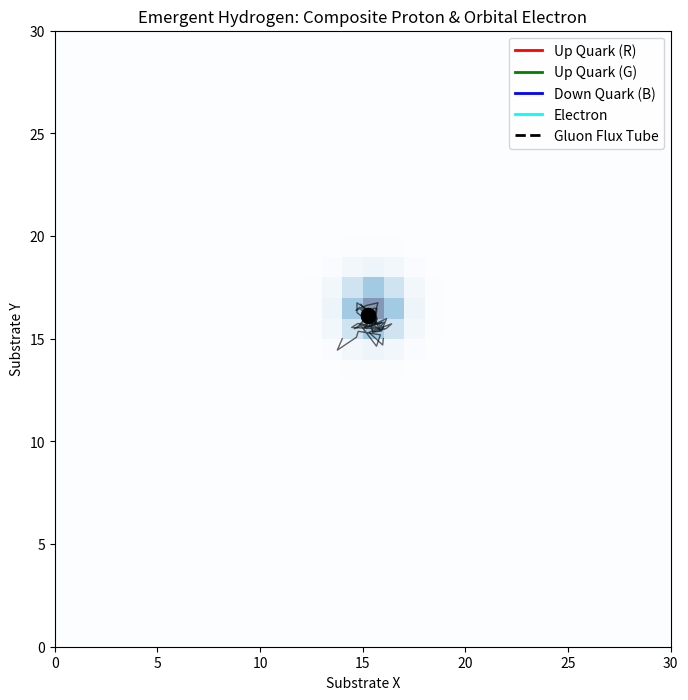

Recreate this plot in Python.
import numpy as np
import matplotlib.pyplot as plt
from scipy.ndimage import gaussian_filter

# =============================================================================
# Configuration: The Scales of Reality
# =============================================================================
GRID_SIZE = 30
# Mass Ratios (approximate for visualization)
MASS_QUARK = 10.0
MASS_ELECTRON = 1.0

# Coupling Constants (The "Stiffness" of the Substrate for different fields)
# Strong Force (Color) is STIFF (Linear confinement)
G_STRONG = 2.0  
# EM Force (Charge) is LOOSE (1/r spread)
G_EM = 0.5      

print("--- Substrate: Emergent Hydrogen from Constituent Quarks ---")

# =============================================================================
# 1. The Particles (Fermions)
# =============================================================================
class Fermion:
    def __init__(self, name, mass, charge, color_vec, pos):
        self.name = name
        self.mass = mass
        self.charge = charge
        self.color = np.array(color_vec) # [Red, Green, Blue]
        self.pos = np.array(pos, dtype=float)
        
    def __repr__(self):
        return f"{self.name} at {self.pos.astype(int)}"

# Initialize the ingredients of Hydrogen
# Proton Constituents: uud
particles = [
    Fermion("Up_R",   MASS_QUARK,  2/3, [1, 0, 0], [14, 15]), # Red
    Fermion("Up_G",   MASS_QUARK,  2/3, [0, 1, 0], [16, 15]), # Green
    Fermion("Down_B", MASS_QUARK, -1/3, [0, 0, 1], [15, 16]), # Blue
    # The Electron
    Fermion("Electron", MASS_ELECTRON, -1.0, [0, 0, 0], [5, 5]) # Colorless
]

# =============================================================================
# 2. The Substrate Physics (Forces as Geometric Costs)
# =============================================================================

def get_total_energy(particle_list):
    """
    Calculates the Hamiltonian of the system based on Substrate Constraints.
    H = Kinetic + H_Color_String + H_EM_Field
    """
    energy = 0.0
    
    # --- A. Kinetic Energy (Uncertainty Pressure) ---
    # Modeled as confinement cost (1/d^2) would be better, but simplified here 
    # as just the cost of localization. We skip explicit kinetic term for 
    # the relaxation step, assuming the "Monte Carlo" moves simulate thermal fluctuations.
    
    # --- B. Strong Force (The Color Constraint) ---
    # The Substrate demands local Color Neutrality.
    # Any distance between colored quarks stretches a "Flux Tube".
    # Energy = Sum of string lengths connecting to the 'Center of Color'.
    
    # Find center of color (barycenter of quarks)
    quark_pos = [p.pos for p in particle_list if np.linalg.norm(p.color) > 0]
    if quark_pos:
        center = np.mean(quark_pos, axis=0)
        
        # Calculate String Tension
        # For SU(3), the strings form a Y-junction (Mercedes logo).
        # Energy is sum of distances to the center * G_STRONG.
        for p in particle_list:
            if np.linalg.norm(p.color) > 0:
                dist = np.linalg.norm(p.pos - center)
                # Linear Confinement Potential (V ~ r)
                # This is a direct consequence of constant flux tube cross-section.
                energy += G_STRONG * dist
    
    # --- C. Electro-Magnetic Force (Charge Constraint) ---
    # Charges relax the substrate via Poisson equation (1/r).
    # Pairwise Coulomb interactions.
    
    num = len(particle_list)
    for i in range(num):
        for j in range(i + 1, num):
            p1 = particle_list[i]
            p2 = particle_list[j]
            
            r_vec = p1.pos - p2.pos
            r = np.linalg.norm(r_vec) + 0.5 # Softening to prevent infinity
            
            # Coulomb Potential: V ~ q1*q2 / r
            # Like signs repel (+ energy), Opposites attract (- energy)
            energy += G_EM * (p1.charge * p2.charge) / r
            
    return energy

# =============================================================================
# 3. Evolution (Imaginary Time Relaxation)
# =============================================================================
# We assume the system settles into its Ground State.
# We use a Metropolis-Hastings annealer to find the geometry.

def run_relaxation(steps=2000):
    temperature = 1.0
    
    # History for plotting
    history = {p.name: [] for p in particles}
    
    print(f"Relaxing Substrate... (T_init={temperature})")
    
    current_energy = get_total_energy(particles)
    
    for step in range(steps):
        # Cool down
        temperature *= 0.995
        
        # Pick a particle
        p_idx = np.random.randint(len(particles))
        p = particles[p_idx]
        
        # Propose a move (Quantum Fluctuation)
        # Lighter particles (Electron) have larger De Broglie wavelength (fluctuate more)
        step_size = 2.0 / np.sqrt(p.mass) 
        move = np.random.normal(0, step_size, 2)
        
        old_pos = p.pos.copy()
        p.pos += move
        
        # Boundary conditions (Box)
        p.pos = np.clip(p.pos, 0, GRID_SIZE)
        
        # Calculate Delta E
        new_energy = get_total_energy(particles)
        dE = new_energy - current_energy
        
        # Metropolis Acceptance
        if dE < 0 or np.random.rand() < np.exp(-dE / max(temperature, 1e-5)):
            current_energy = new_energy
        else:
            p.pos = old_pos # Revert
            
        # Record
        if step % 10 == 0:
            for p_obj in particles:
                history[p_obj.name].append(p_obj.pos.copy())

    return history

history = run_relaxation()

# =============================================================================
# 4. Visualization
# =============================================================================
plt.figure(figsize=(10, 8))

# Extract final positions
final_quarks = []
final_electron = None

for p in particles:
    traj = np.array(history[p.name])
    
    # Color logic for plot
    c = 'k'
    lbl = p.name
    
    if "Red" in p.name: c = 'r'; final_quarks.append(traj[-1])
    if "Green" in p.name: c = 'g'; final_quarks.append(traj[-1])
    if "Blue" in p.name: c = 'b'; final_quarks.append(traj[-1])
    if "Electron" in p.name: 
        c = 'cyan'
        final_electron = traj
        
        # Plot Electron Cloud (Density of states over last 50% of time)
        # This represents the probability distribution (Wavefunction)
        cloud = traj[len(traj)//2:]
        H, xedges, yedges = np.histogram2d(cloud[:,0], cloud[:,1], 
                                         bins=GRID_SIZE, range=[[0, GRID_SIZE], [0, GRID_SIZE]])
        # Smooth it to look like a wavefunction
        H = gaussian_filter(H, sigma=1.0)
        plt.imshow(H.T, origin='lower', extent=[0, GRID_SIZE, 0, GRID_SIZE], 
                   cmap='Blues', alpha=0.5, label='Electron Cloud')

    # Plot Quark Trajectories (showing the binding process)
    if "Electron" not in p.name:
        plt.plot(traj[:,0], traj[:,1], color=c, alpha=0.6, linewidth=1)
        plt.scatter(traj[-1,0], traj[-1,1], color=c, s=100, edgecolors='k', label=lbl, zorder=10)

# Draw the Flux Tubes (The Gluon Field)
center = np.mean(final_quarks, axis=0)
for q_pos in final_quarks:
    plt.plot([center[0], q_pos[0]], [center[1], q_pos[1]], 'k--', linewidth=2, alpha=0.3)

plt.title("Emergent Hydrogen: Composite Proton & Orbital Electron")
plt.xlabel("Substrate X")
plt.ylabel("Substrate Y")

# Manual Legend for Clarity
from matplotlib.lines import Line2D
custom_lines = [Line2D([0], [0], color='r', lw=2),
                Line2D([0], [0], color='g', lw=2),
                Line2D([0], [0], color='b', lw=2),
                Line2D([0], [0], color='cyan', lw=2),
                Line2D([0], [0], color='k', linestyle='--', lw=2)]
plt.legend(custom_lines, ['Up Quark (R)', 'Up Quark (G)', 'Down Quark (B)', 'Electron', 'Gluon Flux Tube'])

plt.savefig("substrate_proton_composite.png")
print("Simulated Composite Proton. Image saved.")